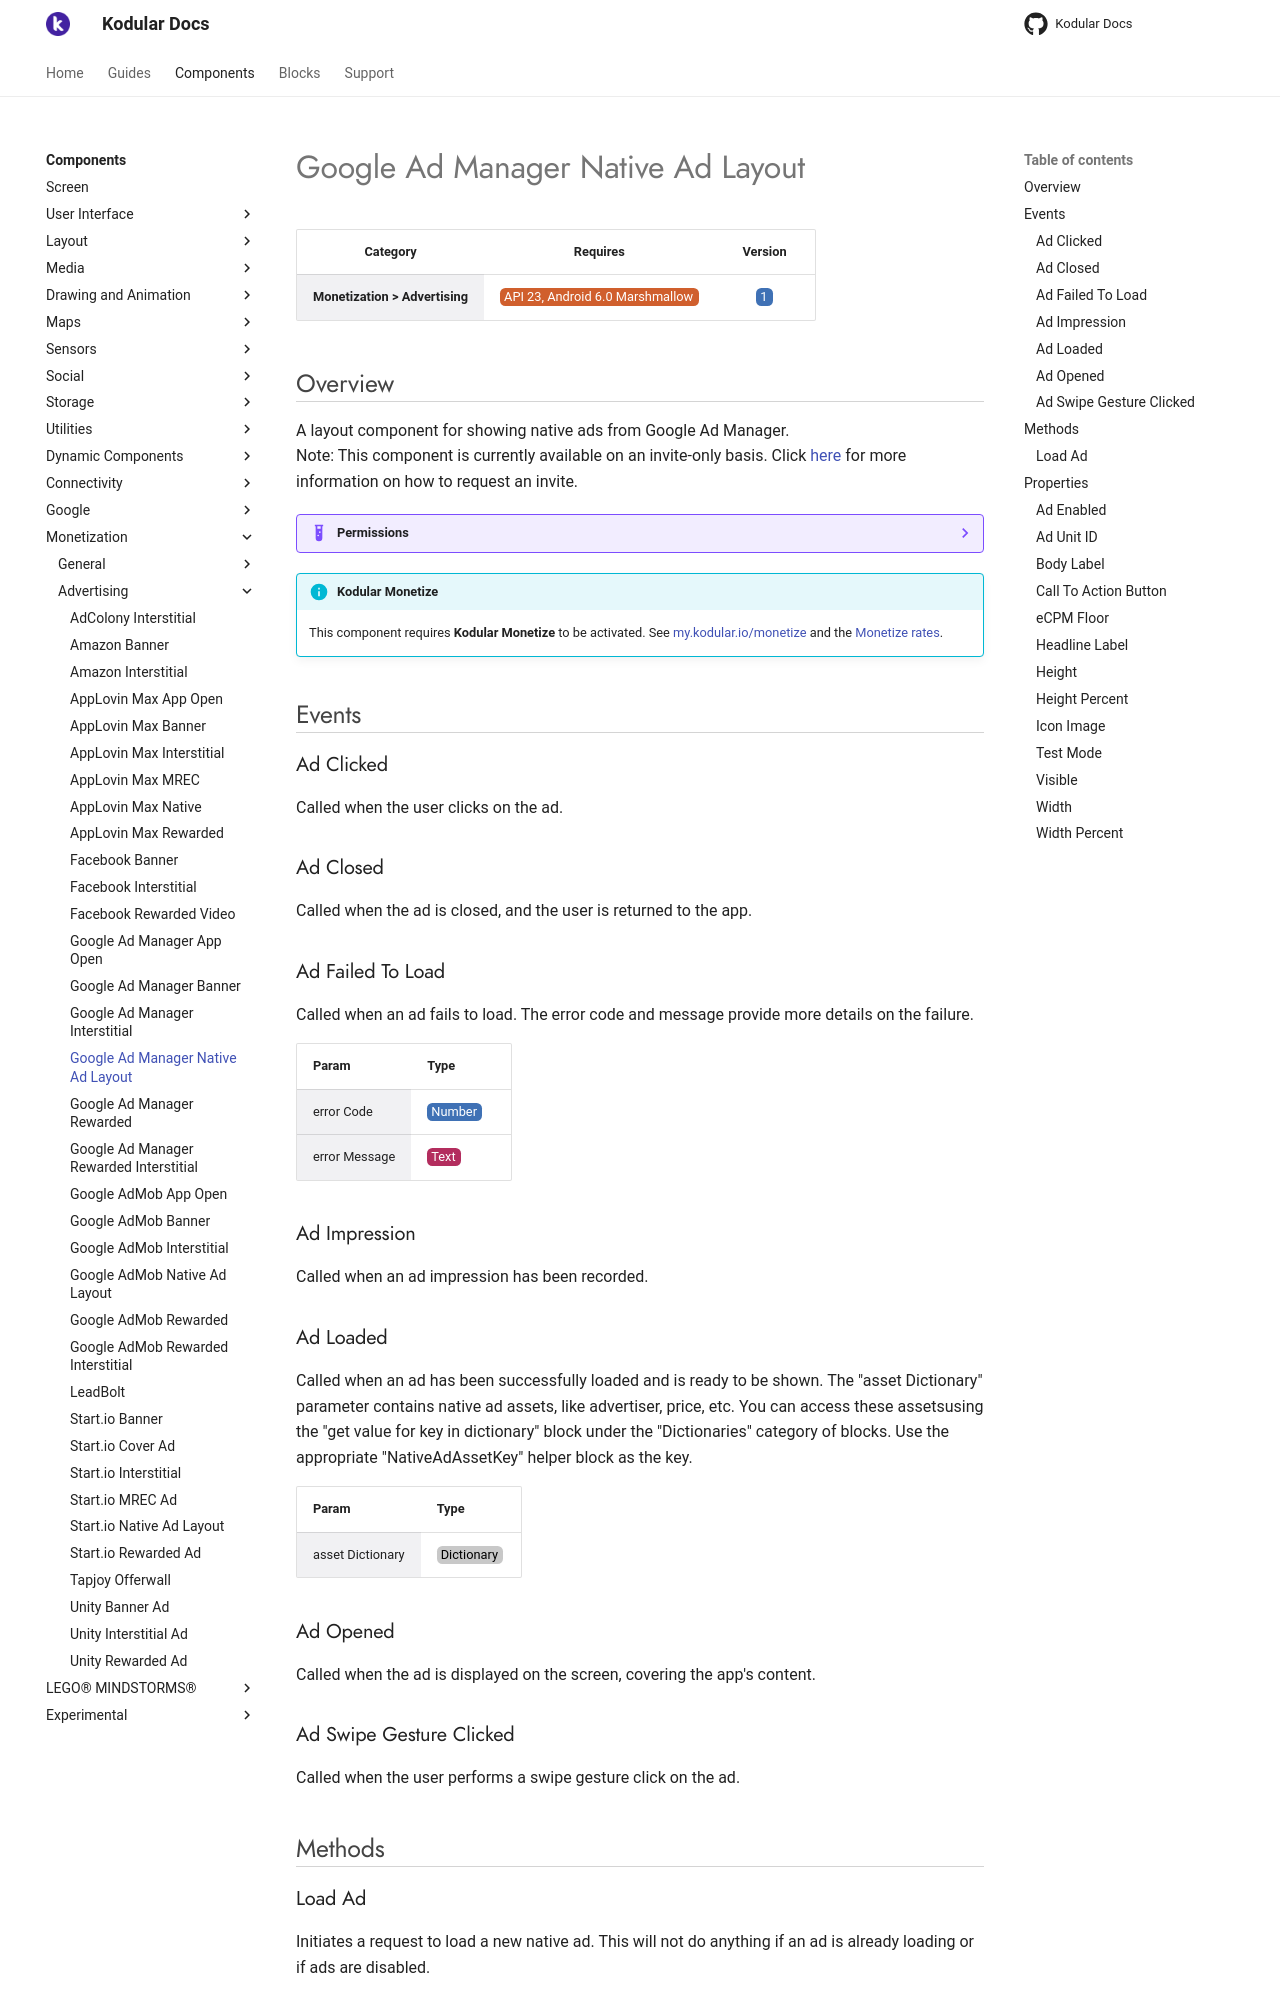

repository: Kodular/Documentation · page: components/monetization/advertising/google-ad-manager-native-ad-layout/index.html · generator: jekyll

# Google Ad Manager Native Ad Layout

| Category | Requires | Version |
|:--------:|:-------:|:--------:|
|**Monetization > Advertising**|<span class="chip chip-any">API 23, Android 6.0 Marshmallow</span>|<span class="chip chip-number">1</span>|

## Overview

A layout component for showing native ads from Google Ad Manager.  
Note\: This component is currently available on an invite-only basis. Click <a href\="https\://my.kodular.io/payments">here</a> for more information on how to request an invite.

??? example "Permissions"
    * [com.google.android.gms.permission.AD_ID](https://developer.android.com/reference/android/Manifest.permission.html#com.google.android.gms.permission.AD_ID)
    * [android.permission.INTERNET](https://developer.android.com/reference/android/Manifest.permission.html#INTERNET)
    * [android.permission.ACCESS_NETWORK_STATE](https://developer.android.com/reference/android/Manifest.permission.html#ACCESS_NETWORK_STATE)
    * [android.permission.ACCESS_ADSERVICES_AD_ID](https://developer.android.com/reference/android/Manifest.permission.html#ACCESS_ADSERVICES_AD_ID)
    * [android.permission.ACCESS_ADSERVICES_ATTRIBUTION](https://developer.android.com/reference/android/Manifest.permission.html#ACCESS_ADSERVICES_ATTRIBUTION)
    * [android.permission.ACCESS_ADSERVICES_TOPICS](https://developer.android.com/reference/android/Manifest.permission.html#ACCESS_ADSERVICES_TOPICS)

!!! info "Kodular Monetize"
    This component requires **Kodular Monetize** to be activated. See [my.kodular.io/monetize](https://my.kodular.io/monetize) and the [Monetize rates](https://kodul.ar/monetize-rates).

## Events

### Ad Clicked

Called when the user clicks on the ad.

<div class="block" ai2-block="event" not-rendered="true" value="%7B%22componentName%22:%20%22Google%20Ad%20Manager%20Native%20Ad%20Layout%22,%20%22name%22:%20%22Ad%20Clicked%22,%20%22param%22:%20%5B%5D%7D"></div>

### Ad Closed

Called when the ad is closed, and the user is returned to the app.

<div class="block" ai2-block="event" not-rendered="true" value="%7B%22componentName%22:%20%22Google%20Ad%20Manager%20Native%20Ad%20Layout%22,%20%22name%22:%20%22Ad%20Closed%22,%20%22param%22:%20%5B%5D%7D"></div>

### Ad Failed To Load

Called when an ad fails to load. The error code and message provide more details on the failure.

<div class="block" ai2-block="event" not-rendered="true" value="%7B%22componentName%22:%20%22Google%20Ad%20Manager%20Native%20Ad%20Layout%22,%20%22name%22:%20%22Ad%20Failed%20To%20Load%22,%20%22param%22:%20%5B%22error%20Code%22,%20%22error%20Message%22%5D%7D"></div>

| Param | Type |
|--------|------|
|error Code|<span class="chip chip-number">Number</span>|
|error Message|<span class="chip chip-text">Text</span>|

### Ad Impression

Called when an ad impression has been recorded.

<div class="block" ai2-block="event" not-rendered="true" value="%7B%22componentName%22:%20%22Google%20Ad%20Manager%20Native%20Ad%20Layout%22,%20%22name%22:%20%22Ad%20Impression%22,%20%22param%22:%20%5B%5D%7D"></div>

### Ad Loaded

Called when an ad has been successfully loaded and is ready to be shown. The "asset Dictionary" parameter contains native ad assets, like advertiser, price, etc. You can access these assetsusing the "get value for key in dictionary" block under the "Dictionaries" category of blocks. Use the appropriate "NativeAdAssetKey" helper block as the key.

<div class="block" ai2-block="event" not-rendered="true" value="%7B%22componentName%22:%20%22Google%20Ad%20Manager%20Native%20Ad%20Layout%22,%20%22name%22:%20%22Ad%20Loaded%22,%20%22param%22:%20%5B%22asset%20Dictionary%22%5D%7D"></div>

| Param | Type |
|--------|------|
|asset Dictionary|<span class="chip chip-unknown">Dictionary</span>|

### Ad Opened

Called when the ad is displayed on the screen, covering the app's content.

<div class="block" ai2-block="event" not-rendered="true" value="%7B%22componentName%22:%20%22Google%20Ad%20Manager%20Native%20Ad%20Layout%22,%20%22name%22:%20%22Ad%20Opened%22,%20%22param%22:%20%5B%5D%7D"></div>

### Ad Swipe Gesture Clicked

Called when the user performs a swipe gesture click on the ad.

<div class="block" ai2-block="event" not-rendered="true" value="%7B%22componentName%22:%20%22Google%20Ad%20Manager%20Native%20Ad%20Layout%22,%20%22name%22:%20%22Ad%20Swipe%20Gesture%20Clicked%22,%20%22param%22:%20%5B%5D%7D"></div>

## Methods

### Load Ad

Initiates a request to load a new native ad. This will not do anything if an ad is already loading or if ads are disabled.

<div class="block" ai2-block="method" not-rendered="true" value="%7B%22componentName%22:%20%22Google%20Ad%20Manager%20Native%20Ad%20Layout%22,%20%22name%22:%20%22Load%20Ad%22,%20%22output%22:%20false,%20%22param%22:%20%5B%5D%7D"></div>

## Properties

### Ad Enabled

<span style="user-select: none; white-space:pre-wrap;"><span class="chip chip-boolean">Boolean</span> <span class="chip chip-boolean">Default: <i>True</i></span> :heavy_minus_sign: <span class="chip chip-rw">Read</span> <span class="chip chip-rw">Write</span>  - <span class="chip chip-bd">Designer</span> <span class="chip chip-bd">Blocks</span></span>

Specifies whether ads should be enabled. If set to false, no ads will be loaded or shown.

<div class="block" ai2-block="property" not-rendered="true" value="%7B%22componentName%22:%20%22Google%20Ad%20Manager%20Native%20Ad%20Layout%22,%20%22name%22:%20%22Ad%20Enabled%22,%20%22getter%22:%20true%7D"></div>
<div class="block" ai2-block="property" not-rendered="true" value="%7B%22componentName%22:%20%22Google%20Ad%20Manager%20Native%20Ad%20Layout%22,%20%22name%22:%20%22Ad%20Enabled%22,%20%22getter%22:%20false%7D"></div>
